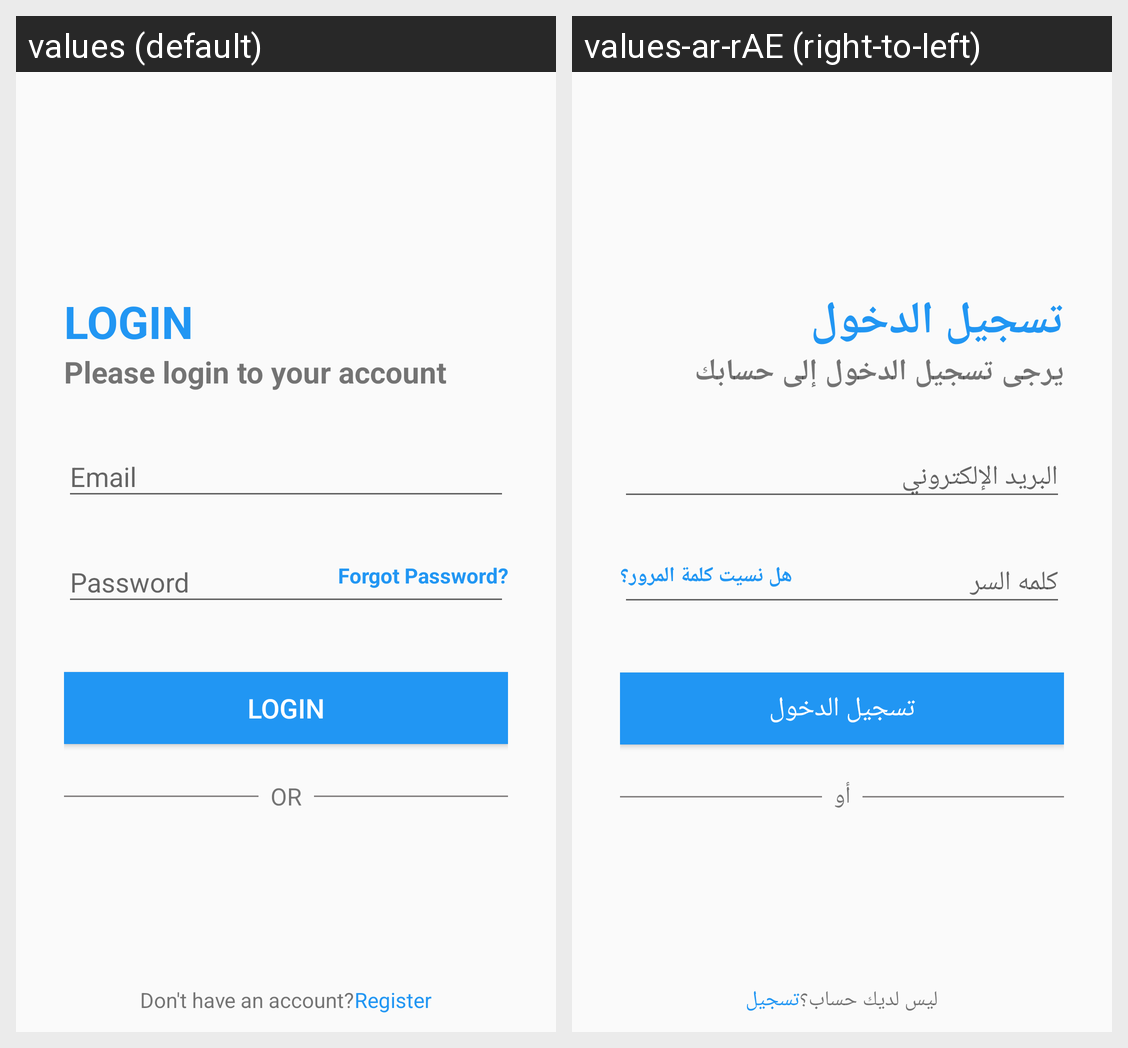

Strings drawn on this Android screen and how each of the app's shown locales translates them:
Android screen res/layout/activity_main.xml rendered under 2 locales, left to right: values (default), values-ar-rAE (right-to-left). Device: Nexus 5 (rendered at 1080×1920; each locale shown at half size, 540×960, under a caption strip naming it); theme AppTheme.
Strings drawn on this screen, with the default value and each locale's value (text and hints the layout hard-codes, and strings that could not be matched under every locale, appear in the picture but are not listed):

LOGINtext
  values: LOGIN
  values-ar-rAE: تسجيل الدخول

pleaseLoginText
  values: Please login to your account
  values-ar-rAE: يرجى تسجيل الدخول إلى حسابك

Email
  values: Email
  values-ar-rAE: البريد الإلكتروني

Password
  values: Password
  values-ar-rAE: كلمه السر

forgotPasswordText
  values: Forgot Password?
  values-ar-rAE: هل نسيت كلمة المرور؟

ORtext
  values: OR
  values-ar-rAE: أو

dontHaveAnAccount
  values: Don't have an account?
  values-ar-rAE: ليس لديك حساب؟

registerText
  values: Register
  values-ar-rAE: تسجيل
